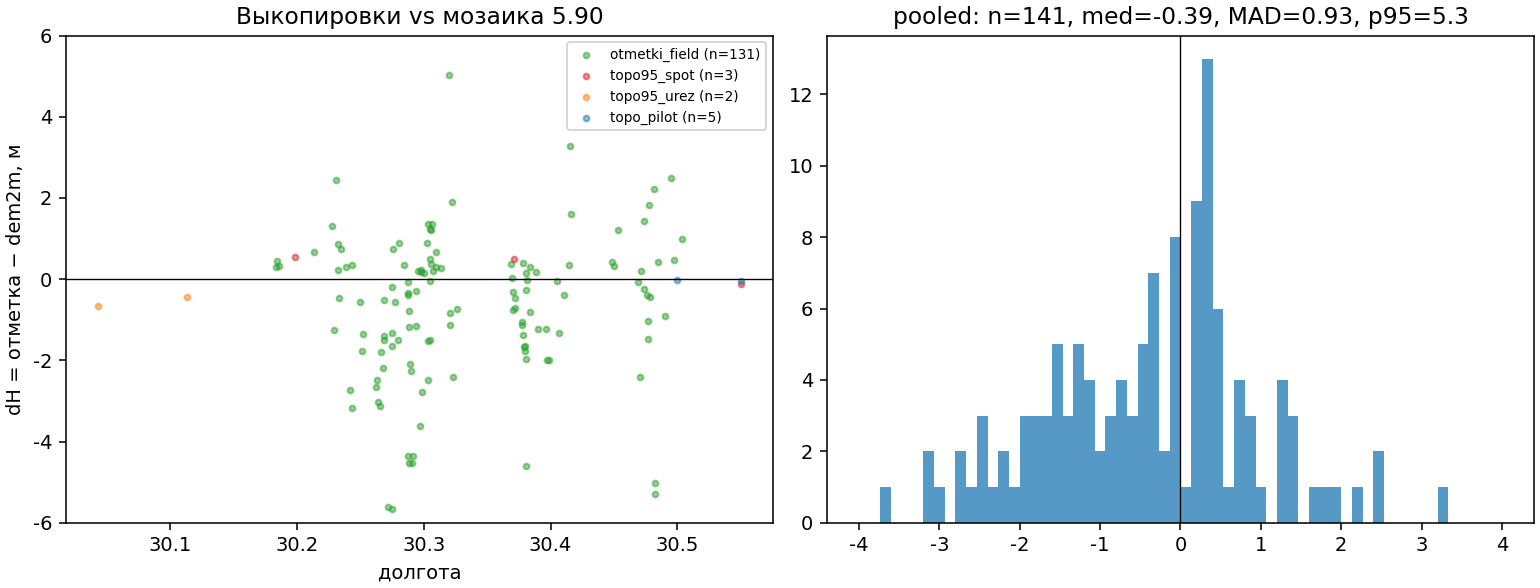

Values plotted in this chart, from the file beside it:
lat, lon, z, src, district, gate_cls, dem2m, dH, note
59.77, 29.91, 45.64, topo_dxf_dachnoe, Дудергоф-Красное (Красносельский юг), 0, , , DXF-съёмка Дачное
59.77, 29.91, 44.52, topo_dxf_dachnoe, Дудергоф-Красное (Красносельский юг), 0, , , DXF-съёмка Дачное
59.77, 29.91, 44.23, topo_dxf_dachnoe, Дудергоф-Красное (Красносельский юг), 0, , , DXF-съёмка Дачное
59.77, 29.91, 44.3, topo_dxf_dachnoe, Дудергоф-Красное (Красносельский юг), 0, , , DXF-съёмка Дачное
59.77, 29.91, 44.4, topo_dxf_dachnoe, Дудергоф-Красное (Красносельский юг), 0, , , DXF-съёмка Дачное
59.77, 29.91, 45.72, topo_dxf_dachnoe, Дудергоф-Красное (Красносельский юг), 0, , , DXF-съёмка Дачное
59.77, 29.92, 42.67, topo_dxf_dachnoe, Дудергоф-Красное (Красносельский юг), 0, , , DXF-съёмка Дачное
59.77, 29.92, 40.81, topo_dxf_dachnoe, Дудергоф-Красное (Красносельский юг), 0, , , DXF-съёмка Дачное
59.76, 29.92, 36.42, topo_dxf_dachnoe, Дудергоф-Красное (Красносельский юг), 0, , , DXF-съёмка Дачное
59.76, 29.92, 38.32, topo_dxf_dachnoe, Дудергоф-Красное (Красносельский юг), 0, , , DXF-съёмка Дачное
59.76, 29.92, 37.53, topo_dxf_dachnoe, Дудергоф-Красное (Красносельский юг), 0, , , DXF-съёмка Дачное
59.76, 29.92, 36.43, topo_dxf_dachnoe, Дудергоф-Красное (Красносельский юг), 0, , , DXF-съёмка Дачное
59.76, 29.92, 37.67, topo_dxf_dachnoe, Дудергоф-Красное (Красносельский юг), 0, , , DXF-съёмка Дачное
59.77, 29.91, 38.8, topo_dxf_dachnoe, Дудергоф-Красное (Красносельский юг), 0, , , DXF-съёмка Дачное
59.77, 29.91, 42.97, topo_dxf_dachnoe, Дудергоф-Красное (Красносельский юг), 0, , , DXF-съёмка Дачное
59.76, 29.92, 44.84, topo_dxf_dachnoe, Дудергоф-Красное (Красносельский юг), 0, , , DXF-съёмка Дачное
59.76, 29.92, 44.77, topo_dxf_dachnoe, Дудергоф-Красное (Красносельский юг), 0, , , DXF-съёмка Дачное
59.76, 29.92, 33.91, topo_dxf_dachnoe, Дудергоф-Красное (Красносельский юг), 0, , , DXF-съёмка Дачное
59.76, 29.92, 34.04, topo_dxf_dachnoe, Дудергоф-Красное (Красносельский юг), 0, , , DXF-съёмка Дачное
59.76, 29.92, 37.47, topo_dxf_dachnoe, Дудергоф-Красное (Красносельский юг), 0, , , DXF-съёмка Дачное
59.77, 29.91, 44.37, topo_dxf_dachnoe, Дудергоф-Красное (Красносельский юг), 0, , , DXF-съёмка Дачное
59.76, 29.92, 36.13, topo_dxf_dachnoe, Дудергоф-Красное (Красносельский юг), 0, , , DXF-съёмка Дачное
59.76, 29.92, 36.46, topo_dxf_dachnoe, Дудергоф-Красное (Красносельский юг), 0, , , DXF-съёмка Дачное
59.76, 29.92, 36.36, topo_dxf_dachnoe, Дудергоф-Красное (Красносельский юг), 0, , , DXF-съёмка Дачное
59.77, 29.91, 44.5, topo_dxf_dachnoe, Дудергоф-Красное (Красносельский юг), 0, , , DXF-съёмка Дачное
59.77, 29.91, 42.63, topo_dxf_dachnoe, Дудергоф-Красное (Красносельский юг), 0, , , DXF-съёмка Дачное
59.77, 29.91, 42.99, topo_dxf_dachnoe, Дудергоф-Красное (Красносельский юг), 0, , , DXF-съёмка Дачное
59.77, 29.91, 42.34, topo_dxf_dachnoe, Дудергоф-Красное (Красносельский юг), 0, , , DXF-съёмка Дачное
59.76, 29.91, 41.76, topo_dxf_dachnoe, Дудергоф-Красное (Красносельский юг), 0, , , DXF-съёмка Дачное
59.76, 29.91, 41.78, topo_dxf_dachnoe, Дудергоф-Красное (Красносельский юг), 0, , , DXF-съёмка Дачное
59.77, 29.92, 40.6, topo_dxf_dachnoe, Дудергоф-Красное (Красносельский юг), 0, , , DXF-съёмка Дачное
59.77, 29.91, 41.17, topo_dxf_dachnoe, Дудергоф-Красное (Красносельский юг), 0, , , DXF-съёмка Дачное
59.76, 29.92, 37.62, topo_dxf_dachnoe, Дудергоф-Красное (Красносельский юг), 0, , , DXF-съёмка Дачное
59.77, 29.91, 41.91, topo_dxf_dachnoe, Дудергоф-Красное (Красносельский юг), 0, , , DXF-съёмка Дачное
59.83, 29.81, 15.0, topo95_contour, вне, 0, , , подпись горизонтали
60.06, 30.04, 41.0, topo95_contour, Курортный, 2, 12.59, 28.41, горизонталь, Парголовские высоты
60.06, 30.06, 42.0, topo95_contour, Курортный, 1, 15.15, 26.85, горизонталь
60.05, 30.06, 49.0, topo95_contour, Курортный, 1, 12.76, 36.24, горизонталь
60.01, 29.72, 2.77, otmetki_field, Курортный, 0, , , полевые отметки
60.01, 29.72, 2.8, otmetki_field, Курортный, 0, , , полевые отметки
59.94, 30.2, 2.2, otmetki_field, Город (кольцо), 0, , , полевые отметки
59.94, 30.2, 2.25, otmetki_field, Город (кольцо), 0, , , полевые отметки
59.94, 30.19, 2.8, otmetki_field, Город (кольцо), 0, , , полевые отметки
59.94, 30.2, 2.27, otmetki_field, Город (кольцо), 0, , , полевые отметки
59.83, 30.21, 11.22, otmetki_field, Кировский, 1, 10.55, 0.67, полевые отметки
59.98, 30.24, 2.6, otmetki_field, Город (кольцо), 1, 2.24, 0.36, полевые отметки
59.97, 30.28, 2.75, otmetki_field, Город (кольцо), 1, 4.08, -1.33, полевые отметки
59.97, 30.27, 2.66, otmetki_field, Город (кольцо), 3, 4.3, -1.64, полевые отметки
59.97, 30.28, 2.85, otmetki_field, Город (кольцо), 3, 3.41, -0.56, полевые отметки
59.85, 30.07, 13.0, otmetki_field, Красносельский, 0, , , полевые отметки
59.86, 29.99, 13.9, otmetki_field, Петродворцовый, 0, , , полевые отметки
60.01, 30.35, 29.55, otmetki_field, Город (кольцо), 0, , , полевые отметки
59.94, 30.27, 2.67, otmetki_field, Город (кольцо), 3, 4.87, -2.2, полевые отметки
59.82, 30.33, 16.3, otmetki_field, Пушкинский, 3, 17.04, -0.74, полевые отметки
59.87, 30.47, 5.91, otmetki_field, Город (кольцо), 1, 5.97, -0.06, полевые отметки
59.87, 30.47, 6.22, otmetki_field, Город (кольцо), 1, 8.64, -2.42, полевые отметки
60.03, 30.32, 38.18, otmetki_field, Город (кольцо), 1, 33.15, 5.03, полевые отметки
60.03, 30.32, 36.9, otmetki_field, Город (кольцо), 1, 34.99, 1.91, полевые отметки
59.92, 30.45, 7.32, otmetki_field, Город (кольцо), 0, , , полевые отметки
59.92, 30.45, 7.71, otmetki_field, Город (кольцо), 0, , , полевые отметки
... 231 more rows
